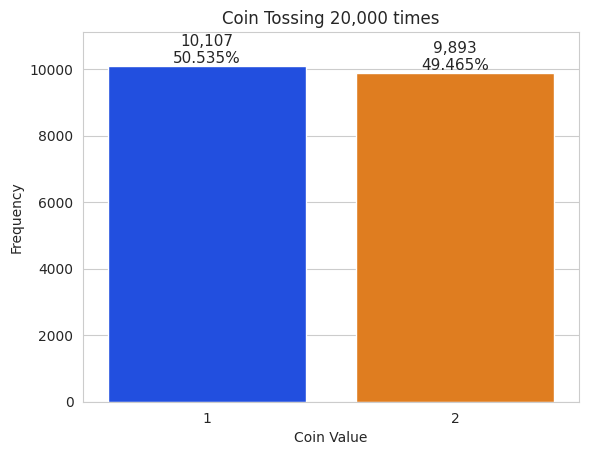

The script that saved this image:
import matplotlib.pyplot as plt
import numpy as np
import seaborn as sns
import random

rolls = [random.randrange(1, 3) for i in range(20000)]#tossing a coin 1 = 'heads' 2 = 'tails
values, frequencies = np.unique(rolls, return_counts = True)

sns.set_style('whitegrid')
axes = sns.barplot(x=values, y=frequencies, palette='bright')

title = f'Coin Tossing {len(rolls):,} times'
axes.set_title(title)
axes.set(xlabel='Coin Value', ylabel='Frequency')

# make some space for text above the bar top
axes.set_ylim(top = max(frequencies) * 1.10)

# show frequency and % for each bar
for bar, frequency in zip(axes.patches, frequencies):
    text_x = bar.get_x() + bar.get_width() / 2.0
    text_y = bar.get_height()
    text = f'{frequency:,}\n{frequency / len(rolls):.3%}'
    axes.text(text_x, text_y, text, fontsize=11, ha='center', va='bottom')

plt.show()